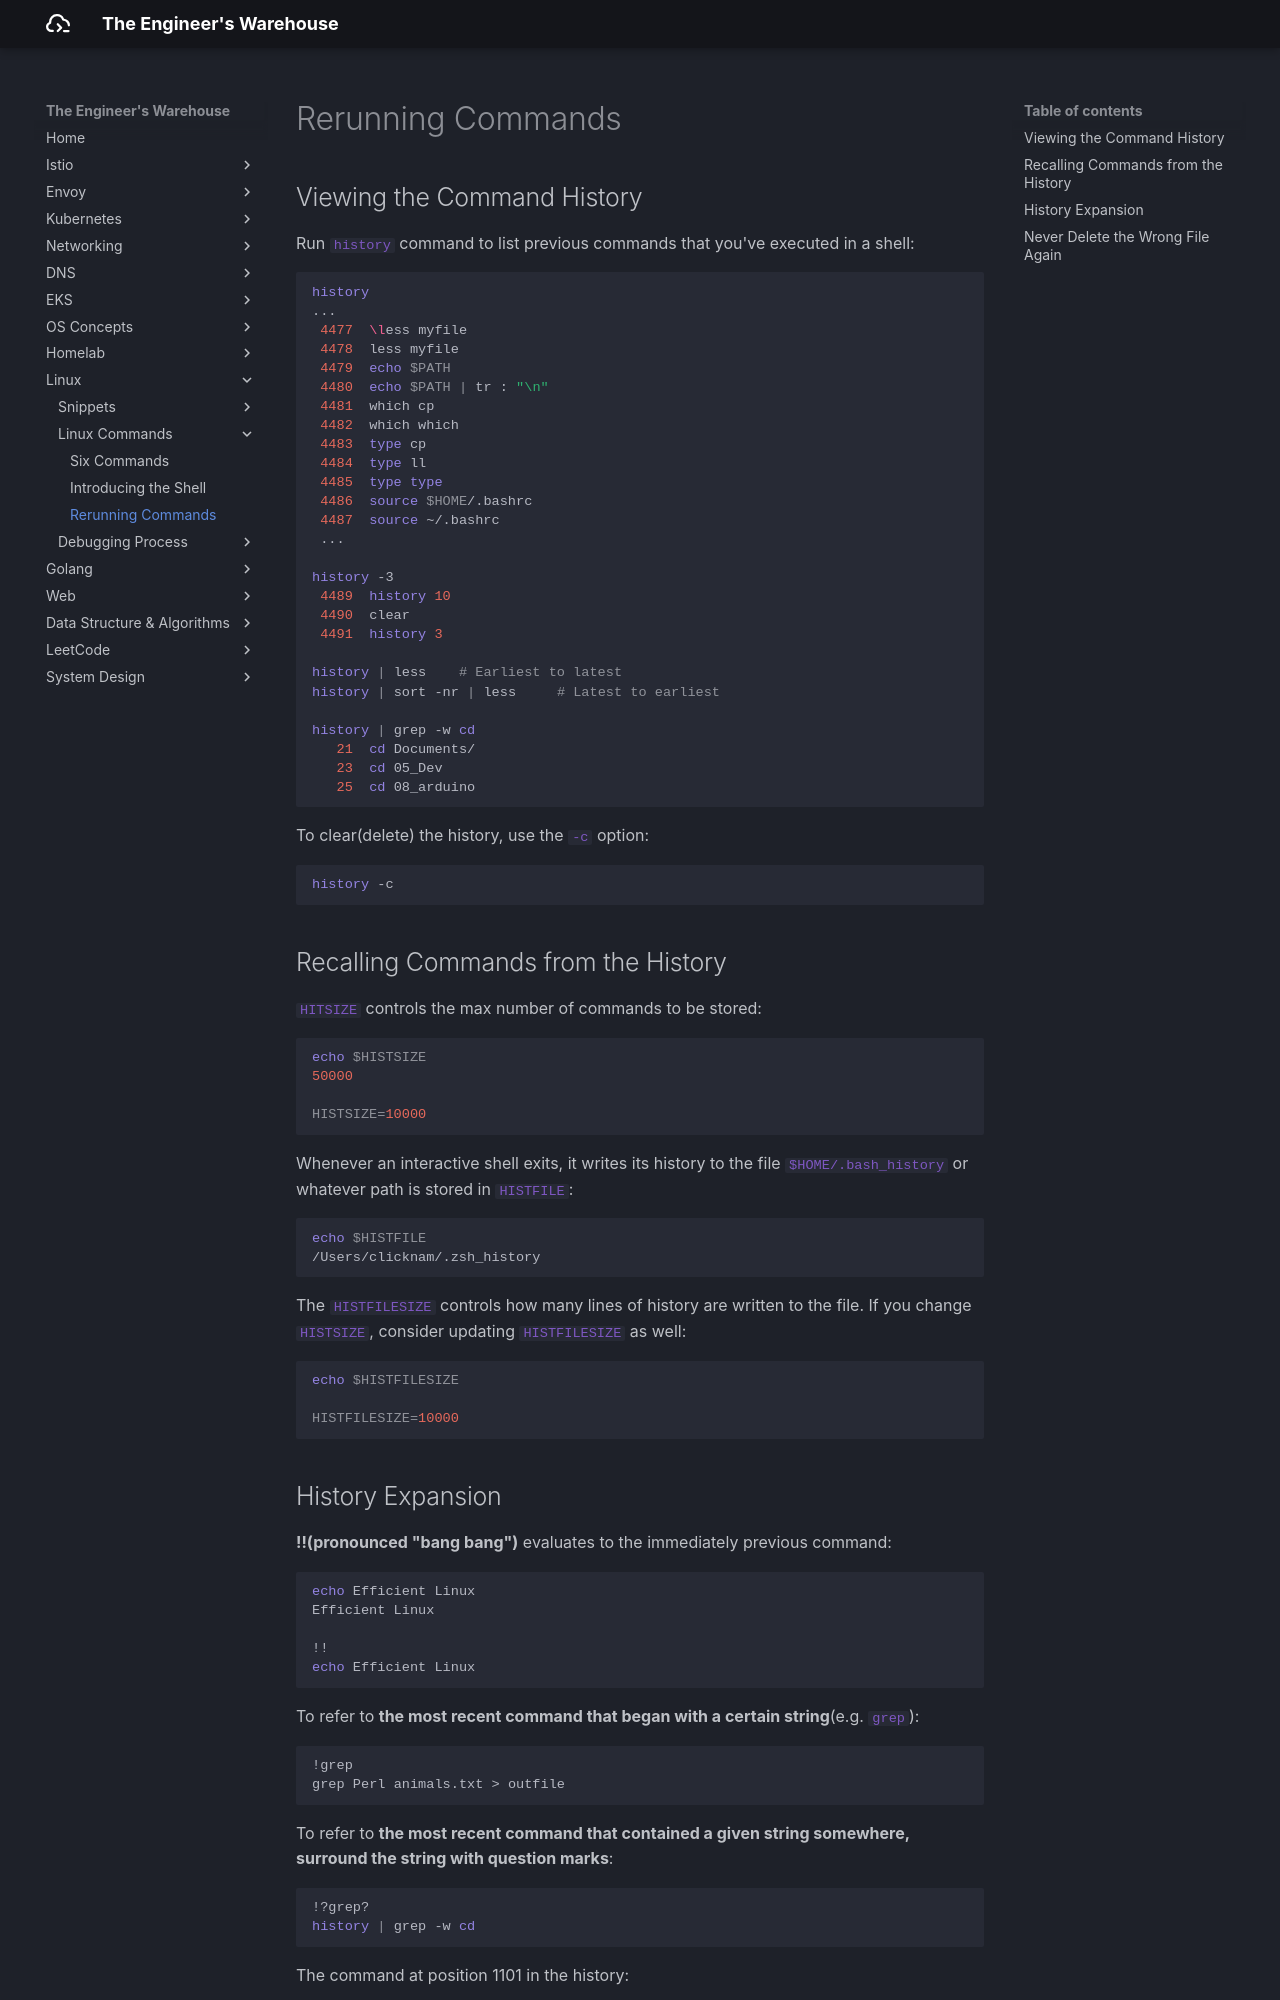

repository: seyoungnam/docs · page: linux/linux-commands/03-rerun-cmd/index.html · generator: mkdocs

# Rerunning Commands

## Viewing the Command History

Run `history` command to list previous commands that you've executed in a shell:
``` bash
history
...
 4477  \less myfile
 4478  less myfile
 4479  echo $PATH
 4480  echo $PATH | tr : "\n"
 4481  which cp
 4482  which which
 4483  type cp
 4484  type ll
 4485  type type
 4486  source $HOME/.bashrc
 4487  source ~/.bashrc
 ...

history -3
 4489  history 10
 4490  clear
 4491  history 3

history | less    # Earliest to latest
history | sort -nr | less     # Latest to earliest

history | grep -w cd
   21  cd Documents/
   23  cd 05_Dev
   25  cd 08_arduino
```

To clear(delete) the history, use the `-c` option:
``` bash
history -c
```

## Recalling Commands from the History

`HITSIZE` controls the max number of commands to be stored:
``` bash
echo $HITSIZE
500

HITSIZE=10000
```

Whenever an interactive shell exits, it writes its history to the file `$HOME/.bash_history` or whatever path is stored in `HISTFILE`:
``` bash
echo $HISTFILE
/Users/clicknam/.zsh_history
```

The `HISTFILESIZE` controls how many lines of history are written to the file. If you change `HISTSIZE`, consider updating `HISTFILESIZE` as well:
``` bash
echo $HISTFILESIZE

HISTFILESIZE=10000
```
